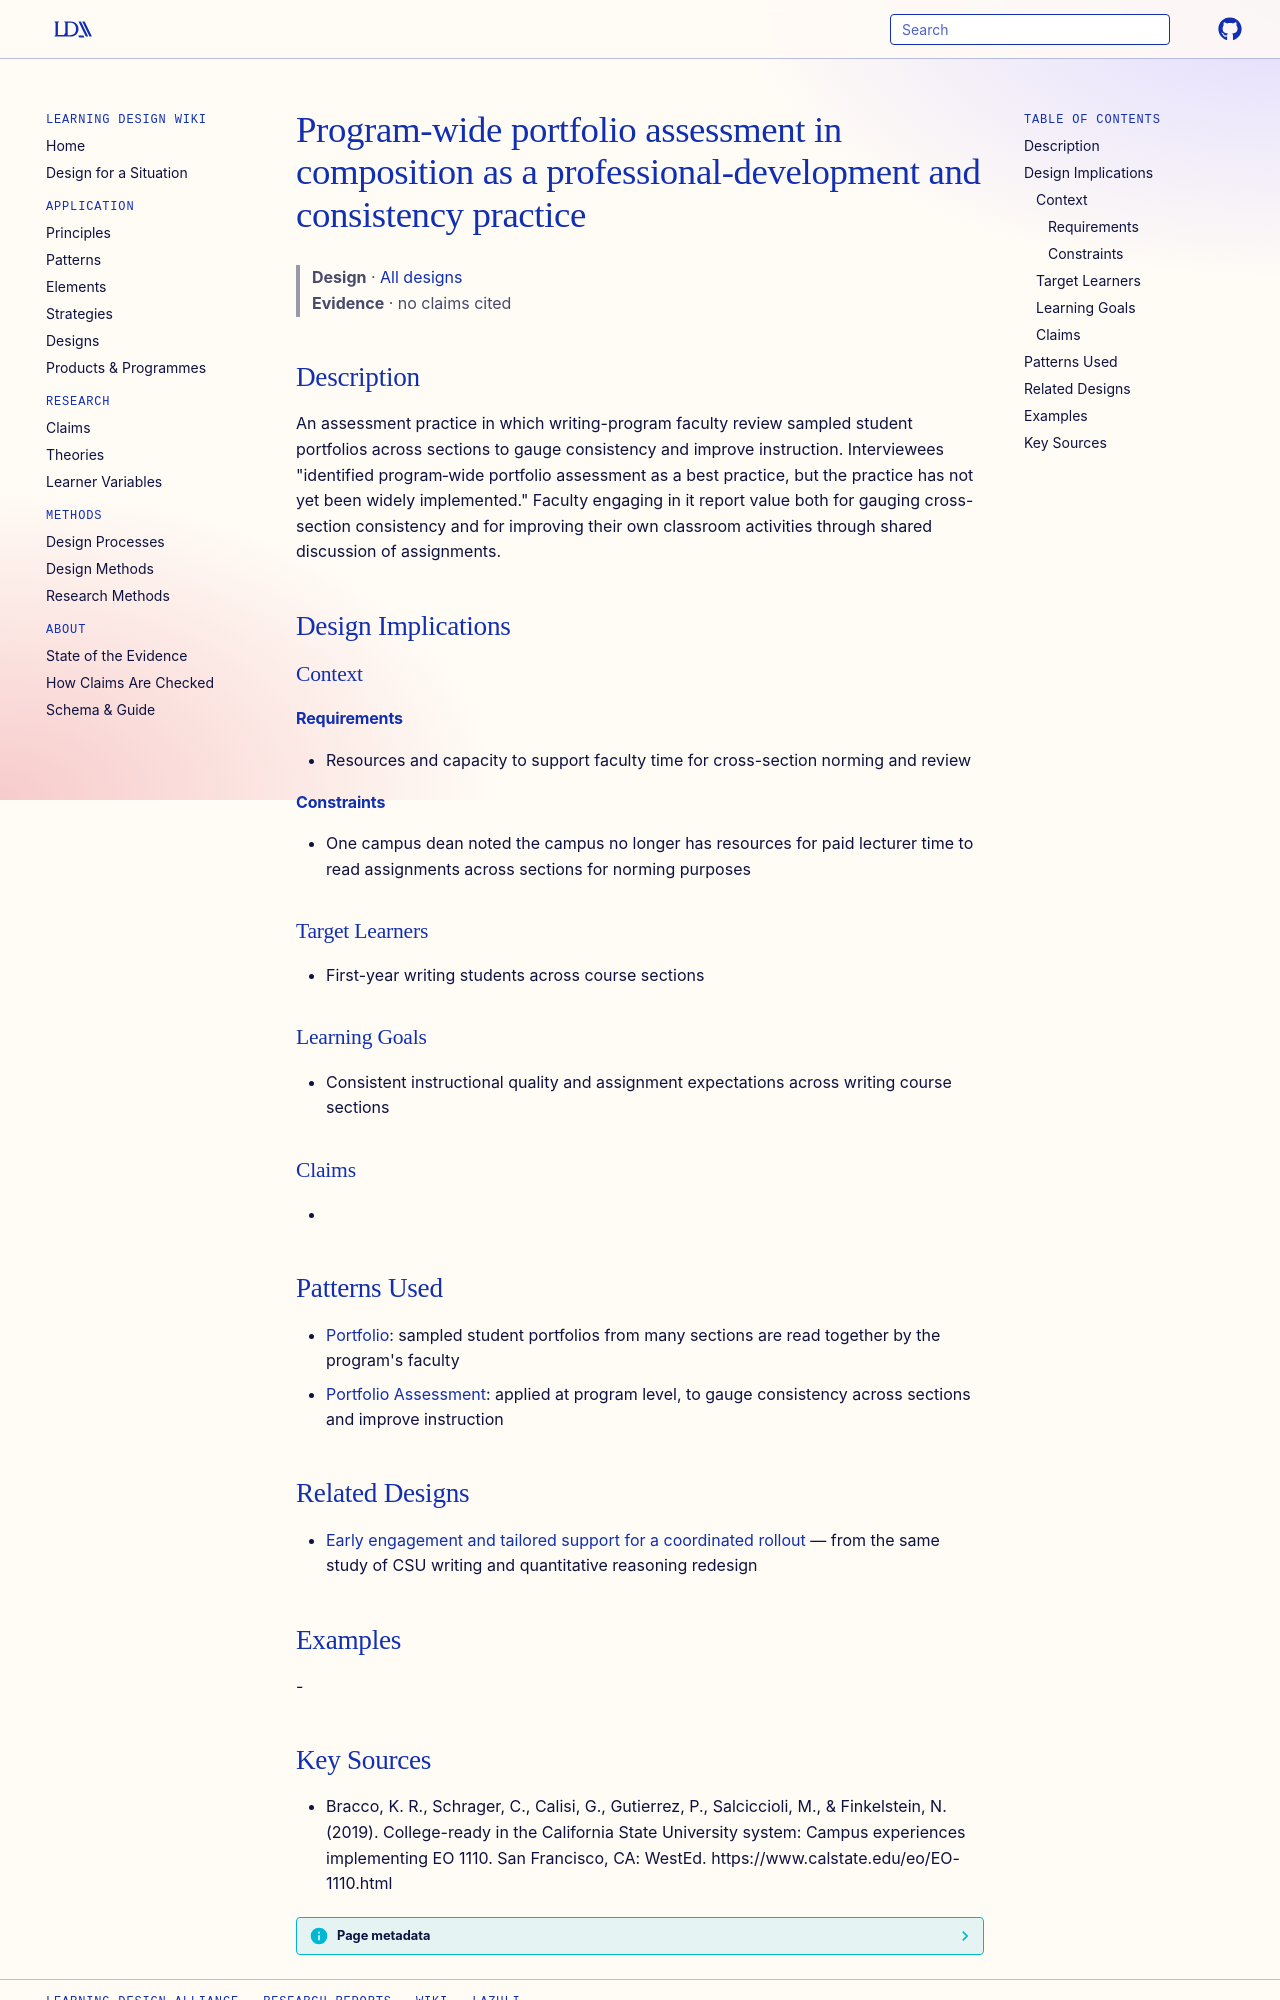

repository: Learning-Design-Alliance/learning-wiki · page: designs/program-wide-portfolio-assessment-composition/index.html · generator: mkdocs

---
type: design
id: program-wide-portfolio-assessment-composition
title: Program-wide portfolio assessment in composition as a professional-development and consistency practice
description: An assessment practice in which writing-program faculty review sampled student portfolios across sections to gauge consistency and improve instruction.
status: review
generated:
  by: "process:settle-candidates"
  at: 2026-10-10
sources:
  - id: bracco-2019
    resource: "https://www.calstate.edu/eo/EO-1110.html"
    title: "Bracco, K. R., Schrager, C., Calisi, G., Gutierrez, P., Salciccioli, M., & Finkelstein, N. (2019). College-ready in the California State University system: Campus experiences implementing EO 1110. San Francisco, CA: WestEd. https://www.calstate.edu/eo/EO-1110.html"
    author: "Bracco, K. R., Schrager, C., Calisi, G., Gutierrez, P., Salciccioli, M., & Finkelstein, N"
---

# Program-wide portfolio assessment in composition as a professional-development and consistency practice

> **Design** · [All designs](index.md)
> **Evidence** · no claims cited

## Description
An assessment practice in which writing-program faculty review sampled student portfolios across sections to gauge consistency and improve instruction. Interviewees "identified program‑wide portfolio assessment as a best practice, but the practice has not yet been widely implemented." Faculty engaging in it report value both for gauging cross-section consistency and for improving their own classroom activities through shared discussion of assignments.

## Design Implications

### Context
#### Requirements
- Resources and capacity to support faculty time for cross-section norming and review
#### Constraints
- One campus dean noted the campus no longer has resources for paid lecturer time to read assignments across sections for norming purposes

### Target Learners
- First-year writing students across course sections

### Learning Goals
- Consistent instructional quality and assignment expectations across writing course sections

### Claims
- 

## Patterns Used
- [Portfolio](../elements/portfolio.md): sampled student portfolios from many sections are read together by the program's faculty
- [Portfolio Assessment](../strategies/portfolio-assessment.md): applied at program level, to gauge consistency across sections and improve instruction

## Related Designs
- [Early engagement and tailored support for a coordinated rollout](../strategies/early-engagement-tailored-support-coordinated-rollout.md) — from the same study of CSU writing and quantitative reasoning redesign

## Examples
-
